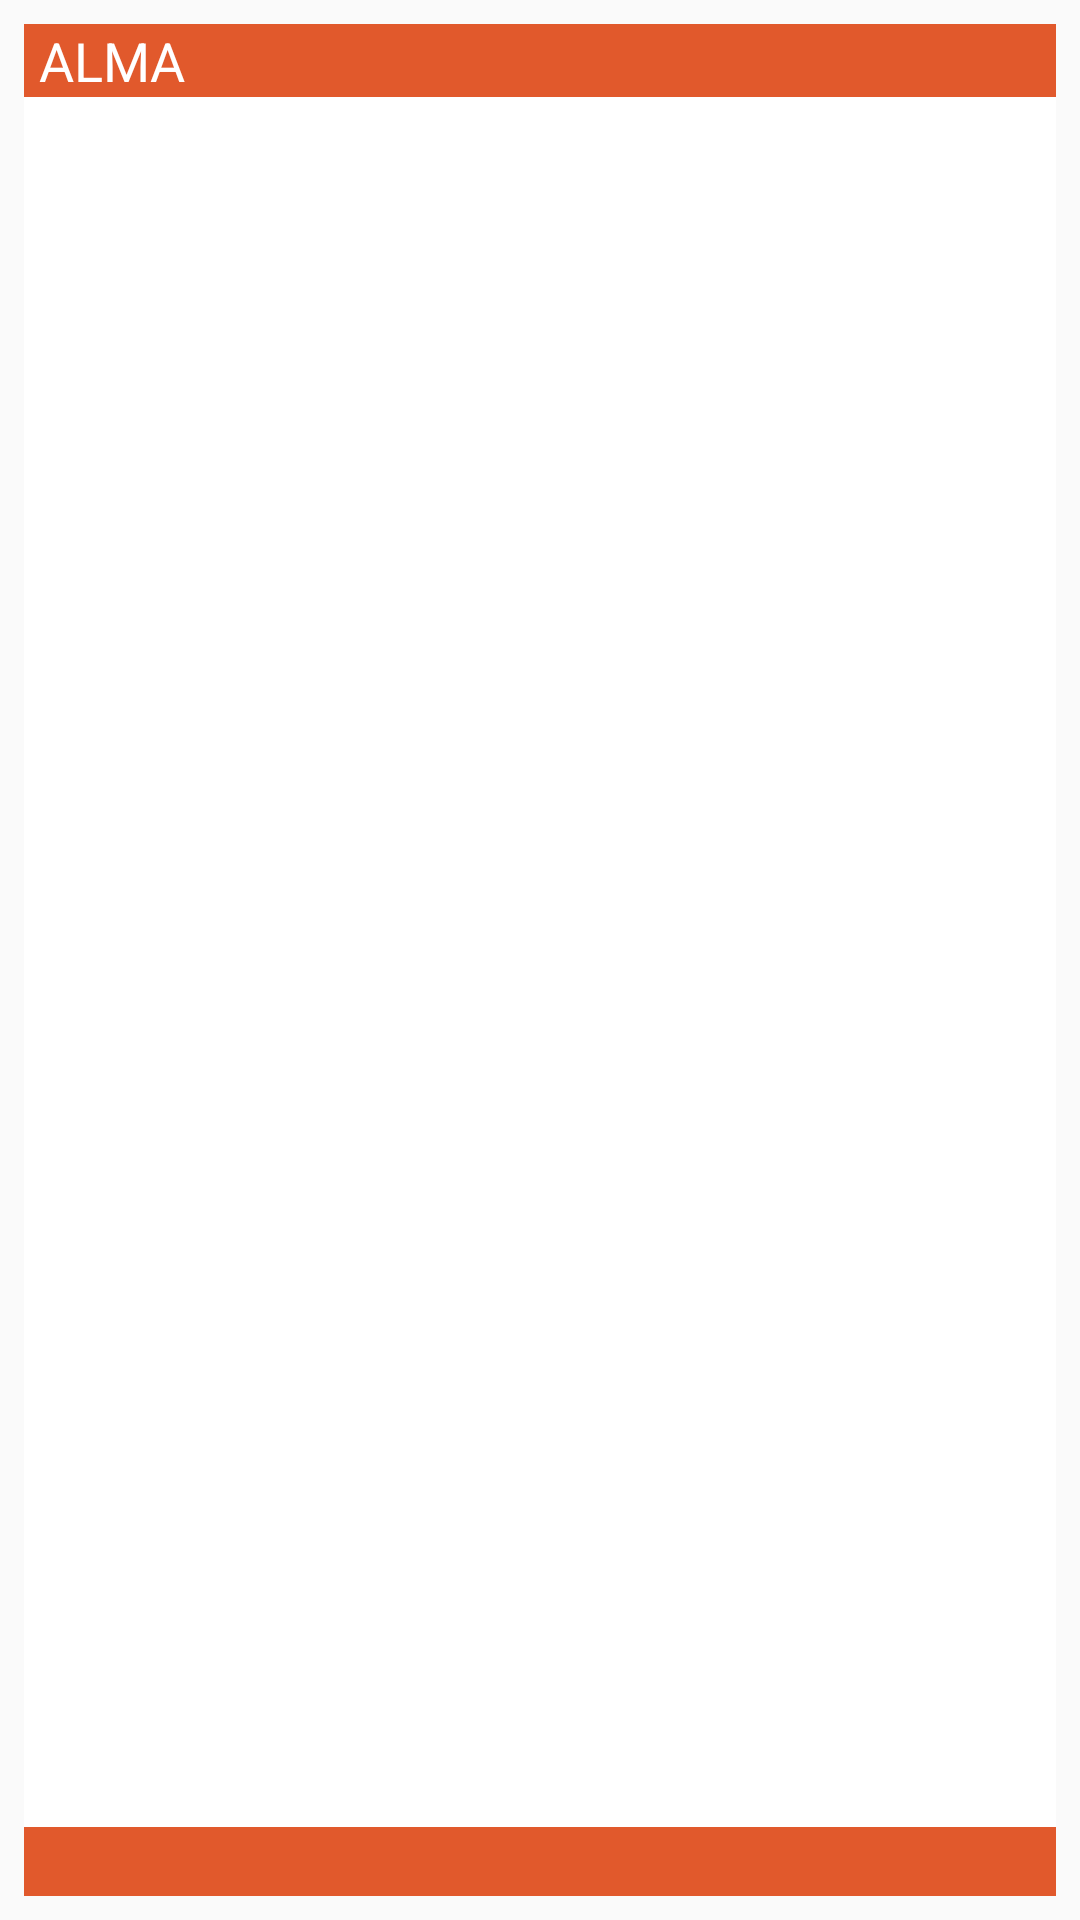

Android layout source for this screen:
<!-- AndroidManifest.xml: application theme AppTheme -->
<!-- res/layout/alma_menu_list_widget.xml -->
<RelativeLayout xmlns:android="http://schemas.android.com/apk/res/android"
    xmlns:app="http://schemas.android.com/apk/res-auto"
    xmlns:tools="http://schemas.android.com/tools"
    android:layout_width="match_parent"
    android:layout_height="match_parent"
    android:id="@+id/appwidget_layout"
    android:padding="@dimen/widget_margin">

    <TextView
        android:id="@+id/appwidget_text"
        android:layout_width="match_parent"
        android:layout_height="wrap_content"
        android:contentDescription="@string/appwidget_text"
        android:text="@string/appwidget_text"
        android:layout_marginLeft="0dp"
        android:layout_marginRight="0dp"
        android:textAppearance="@style/TextAppearance.AppCompat.Body1"
        android:textSize="18sp"
        android:background="@color/colorPrimary"
        android:textColor="@android:color/white"
        android:layout_alignParentTop="true"
        android:layout_alignParentStart="true"
        android:paddingLeft="5dp" />

    <ListView
        android:layout_width="match_parent"
        android:layout_height="wrap_content"
        android:id="@+id/almaMenuWidgetList"
        android:layout_below="@+id/appwidget_text"
        android:layout_alignParentStart="true"
        android:layout_above="@+id/appwidget_date"
        android:background="@android:color/white"/>


    <TextView
            android:layout_width="match_parent"
            android:layout_height="wrap_content"
            android:id="@+id/appwidget_date"
            android:padding="2dp"
            android:background="@color/colorPrimary"
            android:textColor="@android:color/white"
            android:textAlignment="center"
            android:layout_alignParentBottom="true"
            android:layout_alignParentStart="true" />

    <ImageView
        android:layout_width="wrap_content"
        android:layout_height="wrap_content"
        android:src="@drawable/ic_forward_white_18dp"
        android:id="@+id/appwidget_forward"
        android:layout_alignTop="@+id/appwidget_date"
        android:layout_centerHorizontal="@+id/appwidget_date"
        android:layout_alignRight="@+id/appwidget_date"
        />

    <ImageView
        android:layout_width="wrap_content"
        android:layout_height="wrap_content"
        android:src="@drawable/ic_forward_white_18dp"
        android:id="@+id/appwidget_backward"
        android:rotation="180"
        android:layout_centerHorizontal="@+id/appwidget_date"
        android:layout_below="@+id/almaMenuWidgetList"
        android:layout_alignParentStart="true" />


    
        
        
        
        
        
        

        
            
            
            
            
            
            
            
            
            
    

</RelativeLayout>
<!-- resources referenced by this layout -->
<resources>
  <color name="colorPrimary">#e1592c</color>
  <dimen name="widget_margin">8dp</dimen>
  <string name="appwidget_text">ALMA</string>
  <style name="AppTheme" parent="Theme.AppCompat.Light.NoActionBar">
          <item name="colorPrimary">@color/colorPrimary</item>
          <item name="colorPrimaryDark">@color/colorPrimaryDark</item>
          <item name="colorAccent">@color/colorAccent</item>
      </style>
  <color name="colorPrimaryDark">#303f9f</color>
  <color name="colorAccent">#4e78ba</color>
</resources>
